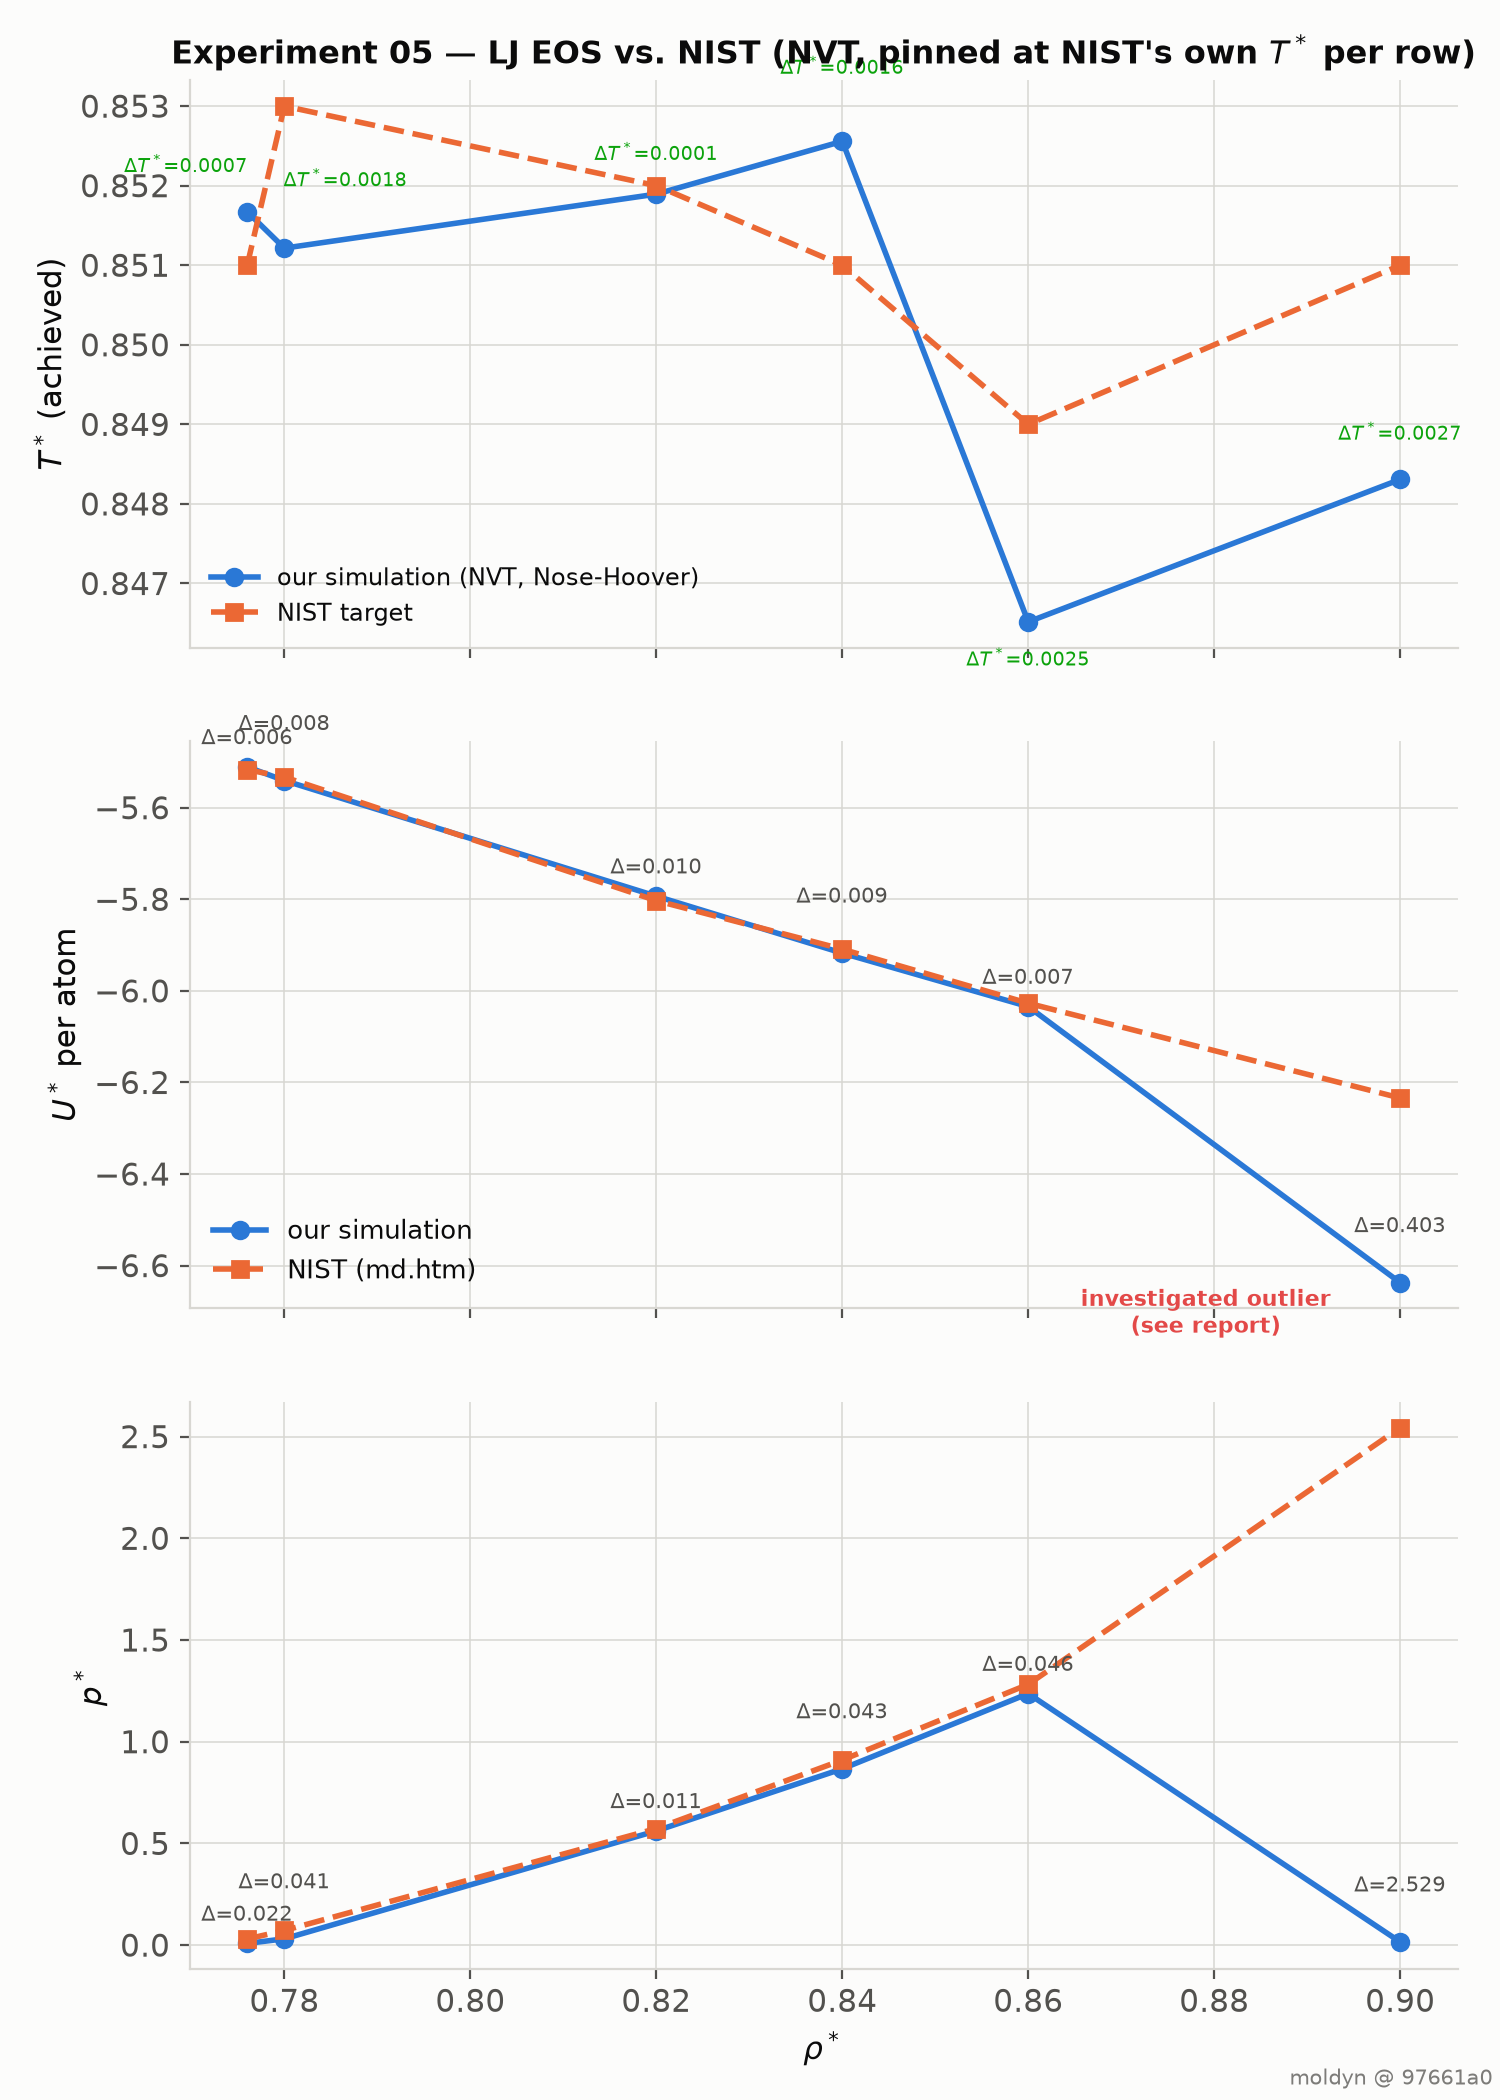

Values plotted in this chart, from the file beside it:
# source: https://mmlapps.nist.gov/srs/L…
# retrieved: 2026-09-21
# reference_convention: 3 sigma cutoff +…
# git_sha: 97661a0
# host: Darwin arm64
# units: reduced Lennard-Jones units (si…
# cells: 5 (N=500, matching NIST's N exactly)
# cutoff: 3.0
# skin: 0.3
# dt: 0.005
# equilibrate_steps: 10000 (Langevin, target = this row's nist_T_star)
# production_steps: 20000 (NVT, Nose-Hoover chain, pinned at this row's nist_T_star)
# protocol_correction: production change…
#       pinned at each row's own NIST-qu…, after a review found the old NVE T* drif…
#       (0.8256-0.8713) confounded the U…
# tolerance: |delta U*| <= 0.1, |delta p*| <= 0.3, |delta T*| <= 0.02 (all absolute, picked a priori)
# note: raw per-step thermo-out (30000 r…
#       is fixed except --density, --temperature and --seed (this row's rho…, nist_T_star
#       and seed columns), so 'moldyn_run --cells 5 --density RHO -…
#       --cutoff 3.0 --skin 0.3 --dt 0.0…
#       --thermostat nose-hoover --seed …
rho_star, seed, our_T_star, our_U_star, our_p_star, nist_T_star, nist_U_star, nist_p_star
0.776, 5001, 0.8517, -5.511, 0.008240, 0.851, -5.517, 0.030
0.780, 5002, 0.8512, -5.541, 0.03096, 0.853, -5.533, 0.072
0.820, 5003, 0.8519, -5.793, 0.5616, 0.852, -5.803, 0.573
0.840, 5004, 0.8526, -5.918, 0.8668, 0.851, -5.909, 0.910
0.860, 5005, 0.8465, -6.034, 1.236, 0.849, -6.027, 1.282
0.900, 5006, 0.8483, -6.637, 0.01536, 0.851, -6.234, 2.544
